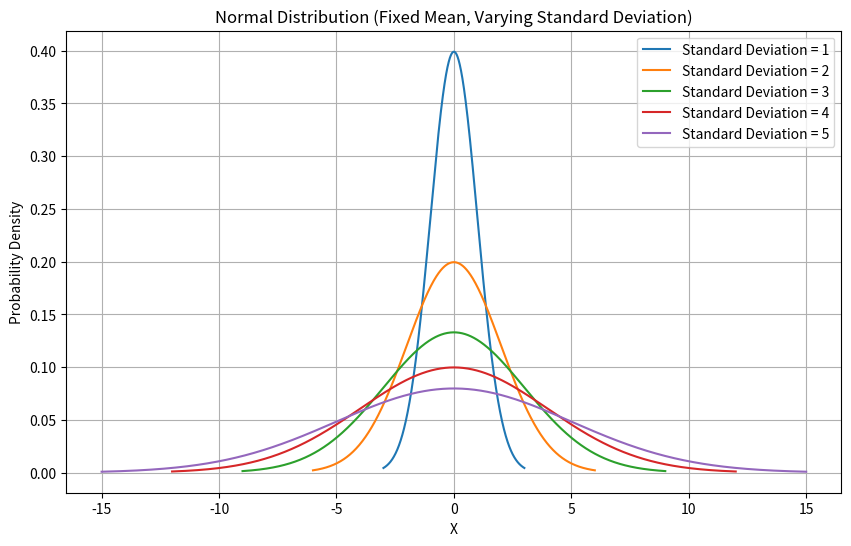
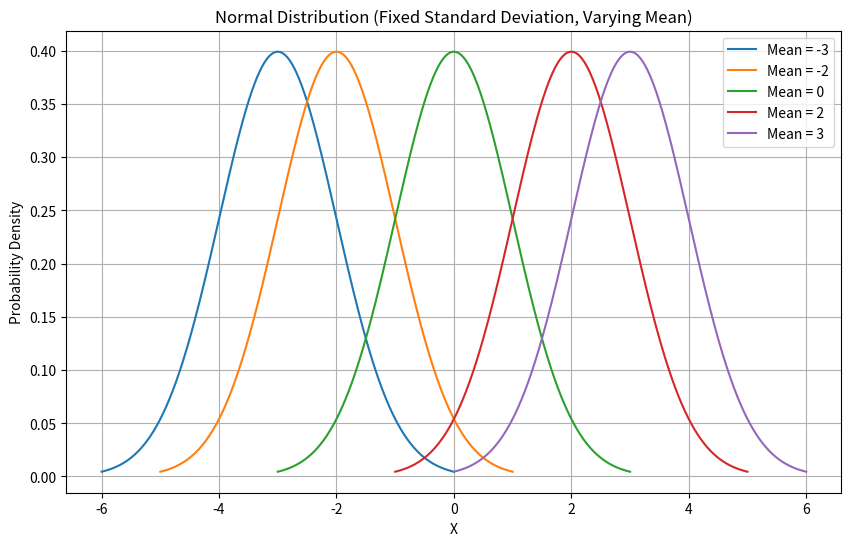

Generate these figures, in order, with matplotlib:
import numpy as np
import matplotlib.pyplot as plt

def plot_normal_fixed_mean(std_values, mean, title, xlabel, ylabel):
    plt.figure(figsize=(10, 6))
    for std in std_values:
        x = np.linspace(mean - 3*std, mean + 3*std, 1000)
        y = (1/(std * np.sqrt(2 * np.pi))) * np.exp(-((x - mean)**2) / (2 * std**2))
        plt.plot(x, y, label=f'Standard Deviation = {std}')
    
    plt.title(title)
    plt.xlabel(xlabel)
    plt.ylabel(ylabel)
    plt.legend()
    plt.grid(True)
    plt.show()

def plot_normal_fixed_std(mean_values, std, title, xlabel, ylabel):
    plt.figure(figsize=(10, 6))
    for mean in mean_values:
        x = np.linspace(mean - 3*std, mean + 3*std, 1000)
        y = (1/(std * np.sqrt(2 * np.pi))) * np.exp(-((x - mean)**2) / (2 * std**2))
        plt.plot(x, y, label=f'Mean = {mean}')
    
    plt.title(title)
    plt.xlabel(xlabel)
    plt.ylabel(ylabel)
    plt.legend()
    plt.grid(True)
    plt.show()

# (a) Plotting normal distribution for fixed mean and changes in standard deviation
std_values = [1, 2, 3,4,5]  # Different standard deviation values
mean = 0  # Fixed mean
plot_normal_fixed_mean(std_values, mean, 'Normal Distribution (Fixed Mean, Varying Standard Deviation)', 'X', 'Probability Density')

# (b) Plotting normal distribution for fixed standard deviation with changes in mean
mean_values = [-3,-2, 0, 2,3]  # Different mean values
std = 1  # Fixed standard deviation
plot_normal_fixed_std(mean_values, std, 'Normal Distribution (Fixed Standard Deviation, Varying Mean)', 'X', 'Probability Density')
